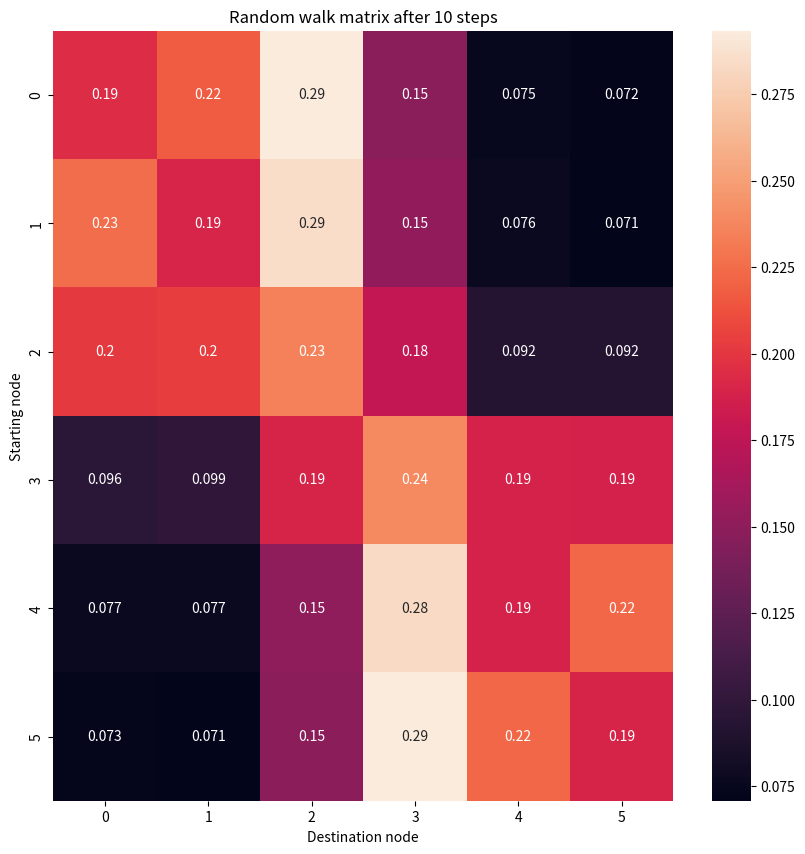

This chart was generated by the following Python code:
"""
Simple demo of a M-steps random walk positional encoding
"""
import numpy as np
import matplotlib.pyplot as plt
import seaborn as sns

# Build a simple graph
nodes = np.array([0, 1, 2, 3, 4, 5])
adjacency = np.array([[0, 1, 1, 0, 0, 0], 
                      [1, 0, 1, 0, 0, 0], 
                      [1, 1, 0, 1, 0, 0], 
                      [0, 0, 1, 0, 1, 1], 
                      [0, 0, 0, 1, 0, 1], 
                      [0, 0, 0, 1, 1, 0]])

# Perform the random walk for each node
N = 1000
M = 10
m_step_random_walk = np.zeros((len(nodes), len(nodes), N))

for init_node in nodes:
    for n in range(N):
        print(f"Starting node: {init_node}")
        cur_node = init_node
        for m in range(M):
            # Get the neighbors of the current node
            neighbors = np.where(adjacency[cur_node] == 1)[0]
            # Select a random neighbor
            random_neighbor = np.random.choice(neighbors)
            # Update the random walk matrix
            m_step_random_walk[init_node, random_neighbor, n] += 1
            # Update the current node
            cur_node = random_neighbor

m_step_random_walk = np.mean(m_step_random_walk, axis=2)
print(f"Random walk matrix after {M} steps:\n{m_step_random_walk}")

# Normalize the random walk matrix
m_step_random_walk = m_step_random_walk / M
print(f"Normalized random walk matrix:\n{m_step_random_walk}")

# Matplotlib heatmap of the random walk matrix
fig, ax = plt.subplots(figsize=(10, 10))
sns.heatmap(m_step_random_walk, annot=True, ax=ax)
ax.set_title(f"Random walk matrix after {M} steps")
ax.set_xlabel("Destination node")
ax.set_ylabel("Starting node")
plt.show()
